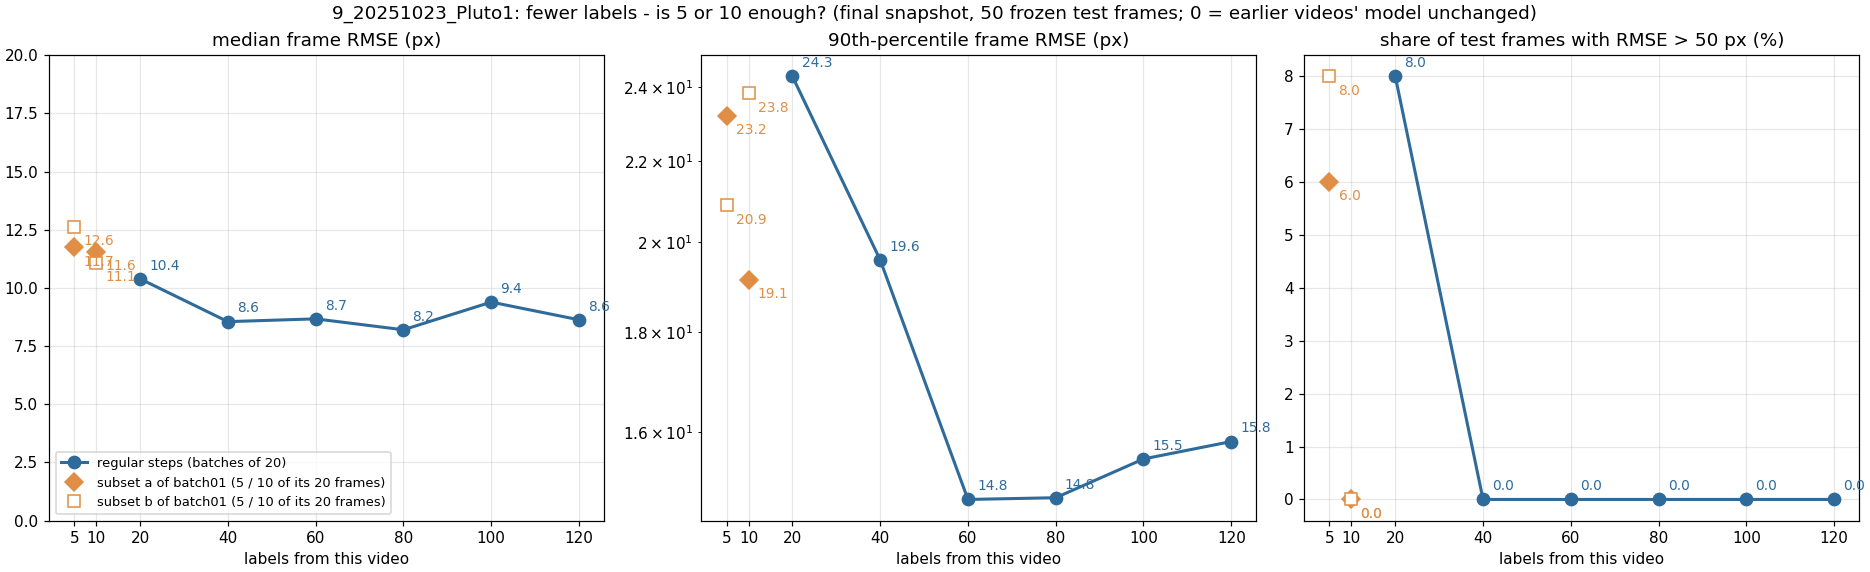

The data file committed next to this chart (first rows):
label, run, training_frames_this_video, median_frame_rmse_px, p90_frame_rmse_px, frac_frames_rmse_gt_50px, frac_points_conf_ge_0.6
x005_step01_final_sub05a, sub05a, 5, 11.74, 23.2, 0.06, 0.693
x005_step01_final_sub05b, sub05b, 5, 12.62, 20.89, 0.08, 0.795
x010_step01_final_sub10a, sub10a, 10, 11.55, 19.14, 0.0, 0.618
x010_step01_final_sub10b, sub10b, 10, 11.07, 23.82, 0.0, 0.66
x020_step01_final, regular step, 20, 10.39, 24.3, 0.08, 0.552
x040_step02_final, regular step, 40, 8.55, 19.59, 0.0, 0.858
x060_step03_final, regular step, 60, 8.67, 14.79, 0.0, 0.777
x080_step04_final, regular step, 80, 8.2, 14.82, 0.0, 0.865
x100_step05_final, regular step, 100, 9.39, 15.51, 0.0, 0.83
x120_step06_final, regular step, 120, 8.63, 15.83, 0.0, 0.895
